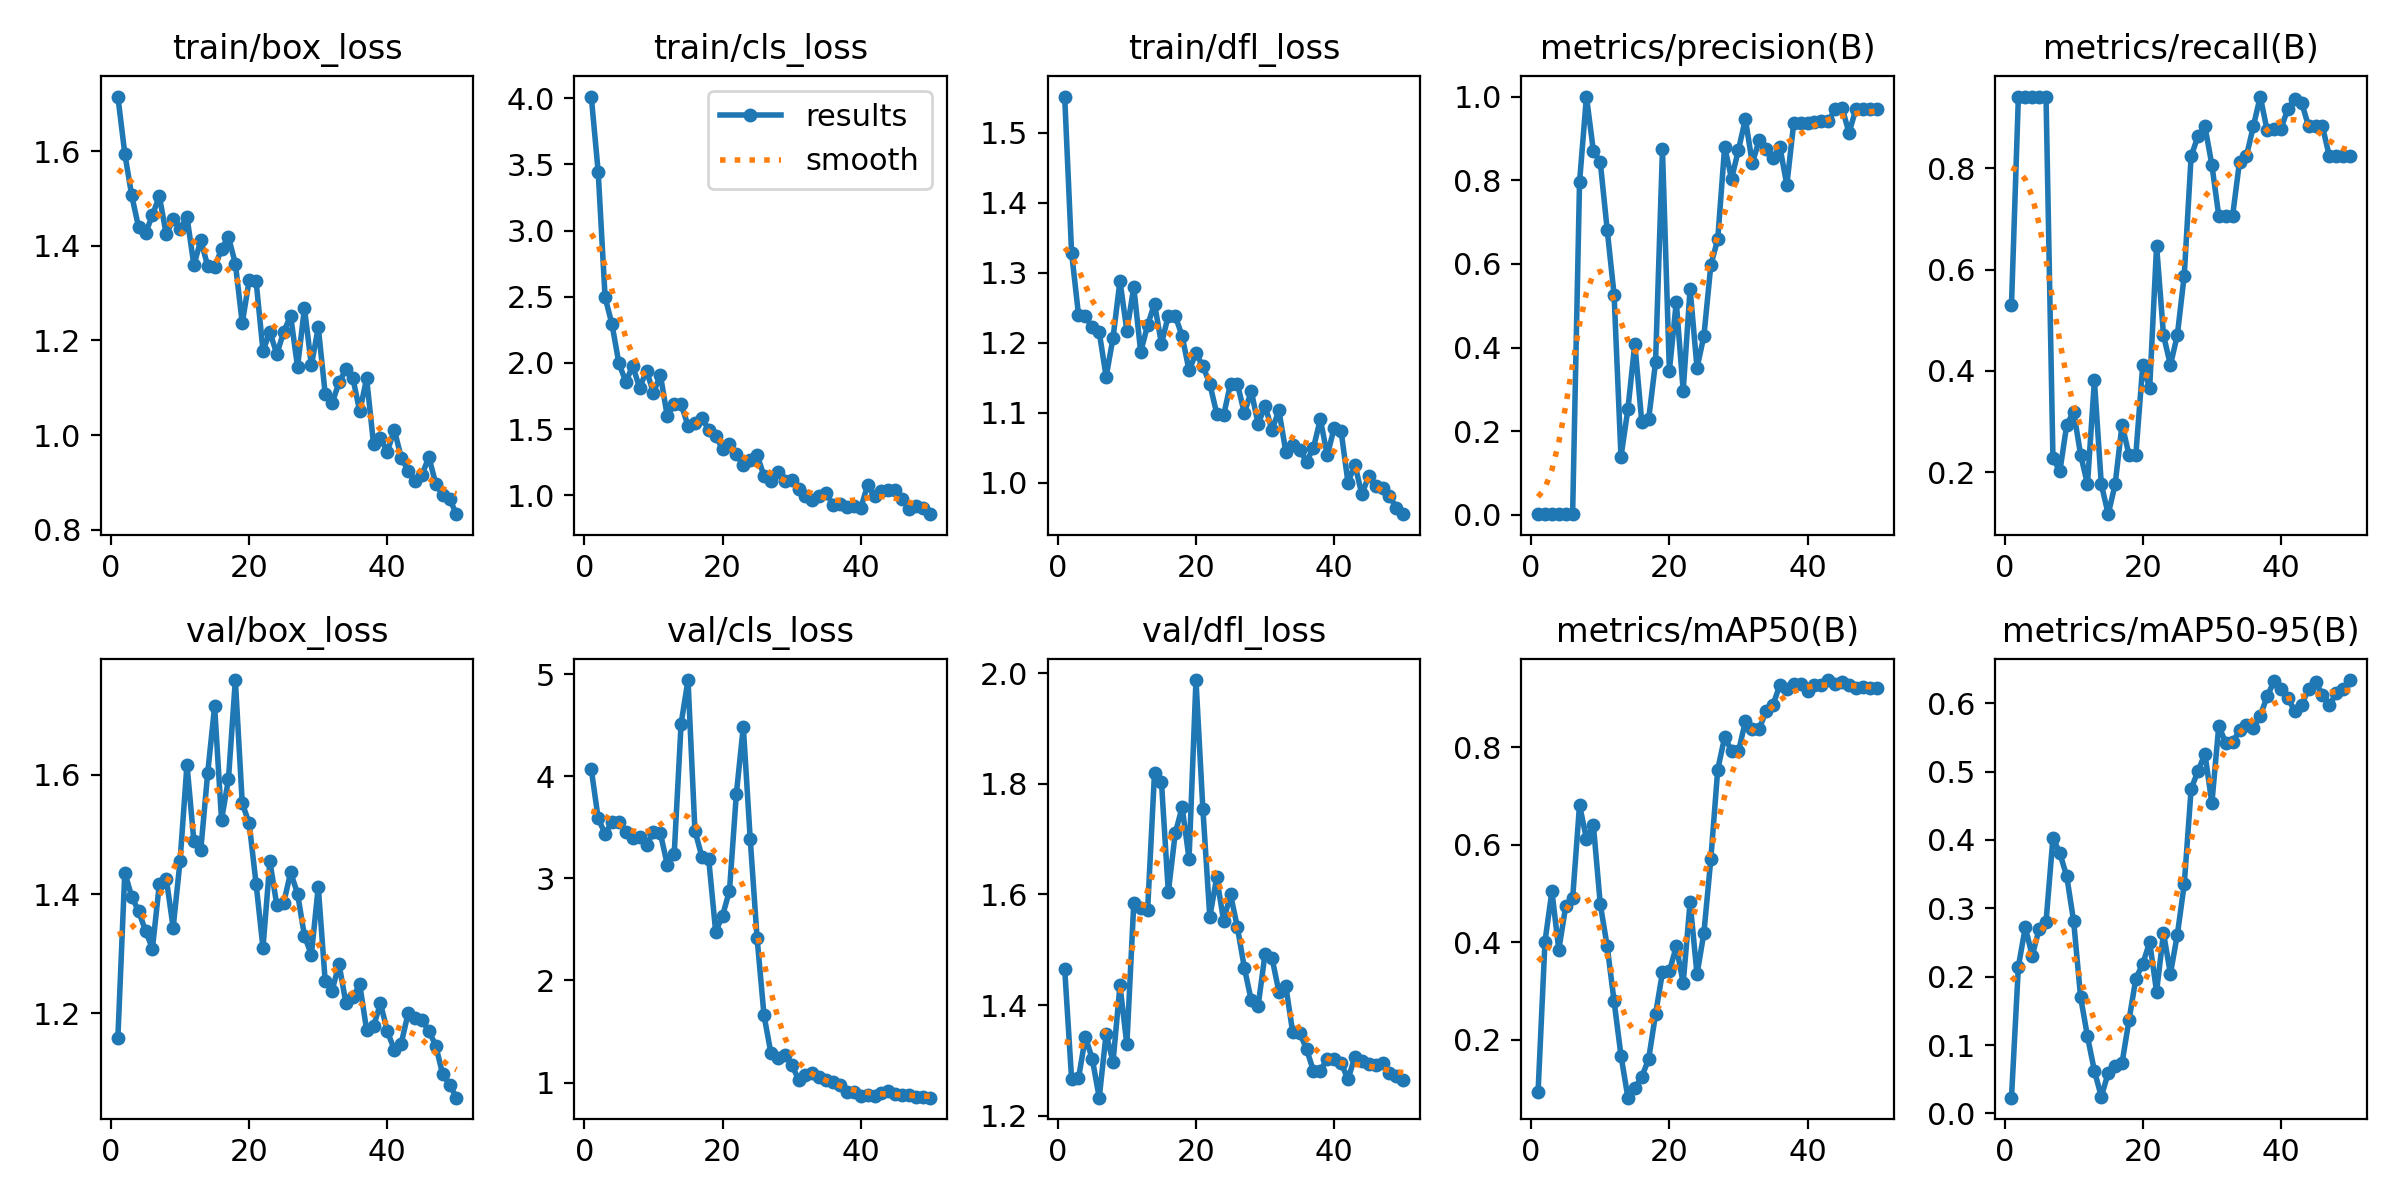

Data behind this chart, as committed beside it:
epoch, time, train/box_loss, train/cls_loss, train/dfl_loss, metrics/precision(B), metrics/recall(B), metrics/mAP50(B), metrics/mAP50-95(B), val/box_loss, val/cls_loss, val/dfl_loss, lr/pg0, lr/pg1, lr/pg2
1, 2.762, 1.715, 4.011, 1.552, 0.00176, 0.5294, 0.093, 0.02304, 1.159, 4.068, 1.466, 0.00012, 0.00012, 0.00012
2, 5.166, 1.595, 3.443, 1.329, 0.00314, 0.9412, 0.4013, 0.2148, 1.436, 3.586, 1.267, 0.0002549, 0.0002549, 0.0002549
3, 8.659, 1.506, 2.495, 1.24, 0.00314, 0.9412, 0.5044, 0.2723, 1.396, 3.436, 1.267, 0.0003842, 0.0003842, 0.0003842
4, 11.11, 1.439, 2.292, 1.238, 0.00314, 0.9412, 0.3846, 0.2306, 1.371, 3.55, 1.343, 0.0005079, 0.0005079, 0.0005079
5, 13.17, 1.427, 1.997, 1.222, 0.00314, 0.9412, 0.4742, 0.2696, 1.339, 3.552, 1.302, 0.0006261, 0.0006261, 0.0006261
6, 15.2, 1.465, 1.858, 1.215, 0.00314, 0.9412, 0.4898, 0.2799, 1.309, 3.457, 1.233, 0.0007388, 0.0007388, 0.0007388
7, 17.39, 1.505, 1.977, 1.151, 0.7948, 0.2292, 0.6818, 0.403, 1.417, 3.394, 1.348, 0.000846, 0.000846, 0.000846
8, 19.56, 1.424, 1.812, 1.207, 1, 0.202, 0.6121, 0.3807, 1.426, 3.407, 1.297, 0.0009475, 0.0009475, 0.0009475
9, 22.23, 1.456, 1.942, 1.288, 0.8705, 0.2941, 0.6411, 0.3467, 1.344, 3.323, 1.436, 0.001044, 0.001044, 0.001044
10, 25.1, 1.436, 1.775, 1.217, 0.8437, 0.3196, 0.4783, 0.2809, 1.455, 3.457, 1.329, 0.001134, 0.001134, 0.001134
11, 27.43, 1.461, 1.91, 1.279, 0.6821, 0.2353, 0.3918, 0.1704, 1.617, 3.439, 1.584, 0.001219, 0.001219, 0.001219
12, 29.56, 1.359, 1.597, 1.187, 0.5266, 0.1765, 0.2791, 0.1125, 1.488, 3.135, 1.575, 0.001298, 0.001298, 0.001298
13, 31.53, 1.412, 1.692, 1.225, 0.1394, 0.3815, 0.1672, 0.06229, 1.474, 3.238, 1.571, 0.001372, 0.001372, 0.001372
14, 33.55, 1.357, 1.689, 1.256, 0.2527, 0.1765, 0.08104, 0.02451, 1.603, 4.515, 1.82, 0.001441, 0.001441, 0.001441
15, 36, 1.354, 1.527, 1.198, 0.4093, 0.1177, 0.1003, 0.05927, 1.715, 4.941, 1.804, 0.001446, 0.001446, 0.001446
16, 38.94, 1.393, 1.545, 1.239, 0.2232, 0.1765, 0.1236, 0.07005, 1.525, 3.466, 1.604, 0.001406, 0.001406, 0.001406
17, 41.15, 1.418, 1.583, 1.238, 0.2282, 0.2941, 0.1601, 0.07375, 1.592, 3.213, 1.711, 0.001366, 0.001366, 0.001366
18, 43.15, 1.363, 1.497, 1.209, 0.3651, 0.2353, 0.2525, 0.1361, 1.759, 3.185, 1.758, 0.001327, 0.001327, 0.001327
19, 45.44, 1.237, 1.452, 1.161, 0.8736, 0.2353, 0.3381, 0.1972, 1.552, 2.478, 1.665, 0.001287, 0.001287, 0.001287
20, 47.52, 1.327, 1.349, 1.185, 0.344, 0.4118, 0.34, 0.2188, 1.519, 2.635, 1.988, 0.001248, 0.001248, 0.001248
21, 49.56, 1.325, 1.387, 1.166, 0.5086, 0.3661, 0.3915, 0.2504, 1.418, 2.879, 1.754, 0.001208, 0.001208, 0.001208
22, 52.54, 1.179, 1.311, 1.142, 0.2966, 0.6471, 0.3164, 0.1781, 1.31, 3.829, 1.56, 0.001168, 0.001168, 0.001168
23, 55.12, 1.218, 1.227, 1.099, 0.5405, 0.4706, 0.4824, 0.2638, 1.455, 4.485, 1.631, 0.001129, 0.001129, 0.001129
24, 57.09, 1.171, 1.264, 1.096, 0.3511, 0.4118, 0.334, 0.2043, 1.381, 3.387, 1.553, 0.001089, 0.001089, 0.001089
25, 59.16, 1.218, 1.304, 1.142, 0.4279, 0.4706, 0.4195, 0.2613, 1.386, 2.412, 1.6, 0.00105, 0.00105, 0.00105
26, 61.15, 1.252, 1.147, 1.141, 0.5972, 0.5882, 0.5708, 0.3349, 1.436, 1.658, 1.54, 0.00101, 0.00101, 0.00101
27, 63.01, 1.144, 1.111, 1.099, 0.6589, 0.8235, 0.7544, 0.4747, 1.401, 1.288, 1.468, 0.0009704, 0.0009704, 0.0009704
28, 65.39, 1.268, 1.174, 1.131, 0.88, 0.8635, 0.8209, 0.5011, 1.33, 1.245, 1.409, 0.0009308, 0.0009308, 0.0009308
29, 68.27, 1.148, 1.112, 1.084, 0.8035, 0.8823, 0.7932, 0.5259, 1.298, 1.274, 1.399, 0.0008912, 0.0008912, 0.0008912
30, 70.96, 1.227, 1.115, 1.11, 0.8726, 0.8063, 0.7914, 0.4537, 1.412, 1.176, 1.493, 0.0008516, 0.0008516, 0.0008516
31, 72.86, 1.088, 1.051, 1.075, 0.9464, 0.7059, 0.8532, 0.5668, 1.255, 1.03, 1.485, 0.000812, 0.000812, 0.000812
32, 75.16, 1.068, 0.9984, 1.103, 0.8405, 0.7059, 0.8385, 0.5423, 1.238, 1.073, 1.424, 0.0007724, 0.0007724, 0.0007724
33, 77.14, 1.111, 0.9651, 1.045, 0.8959, 0.7059, 0.8382, 0.5431, 1.283, 1.091, 1.434, 0.0007328, 0.0007328, 0.0007328
34, 79.18, 1.139, 0.9954, 1.054, 0.8735, 0.8126, 0.8739, 0.5601, 1.217, 1.06, 1.351, 0.0006932, 0.0006932, 0.0006932
35, 81.98, 1.121, 1.018, 1.047, 0.8539, 0.8235, 0.8874, 0.5688, 1.227, 1.022, 1.35, 0.0006536, 0.0006536, 0.0006536
36, 85.36, 1.05, 0.9284, 1.03, 0.8787, 0.8823, 0.9281, 0.5633, 1.249, 1.003, 1.321, 0.000614, 0.000614, 0.000614
37, 87.42, 1.12, 0.9331, 1.05, 0.7887, 0.9412, 0.9191, 0.5813, 1.172, 0.9725, 1.281, 0.0005744, 0.0005744, 0.0005744
38, 89.58, 0.9812, 0.9093, 1.091, 0.9369, 0.8743, 0.9309, 0.61, 1.179, 0.9104, 1.282, 0.0005348, 0.0005348, 0.0005348
39, 91.46, 0.9935, 0.9177, 1.039, 0.9372, 0.8776, 0.9309, 0.6322, 1.217, 0.9117, 1.303, 0.0004952, 0.0004952, 0.0004952
40, 93.73, 0.965, 0.9051, 1.078, 0.9372, 0.8779, 0.9158, 0.6211, 1.17, 0.8727, 1.303, 0.0004556, 0.0004556, 0.0004556
41, 99.36, 1.012, 1.079, 1.074, 0.9397, 0.9172, 0.9274, 0.6077, 1.139, 0.8788, 1.296, 0.000416, 0.000416, 0.000416
42, 101.7, 0.9529, 0.9927, 1, 0.9408, 0.9355, 0.9274, 0.5879, 1.149, 0.8731, 1.266, 0.0003764, 0.0003764, 0.0003764
43, 104.1, 0.9253, 1.036, 1.026, 0.9404, 0.9289, 0.938, 0.5971, 1.2, 0.8961, 1.307, 0.0003368, 0.0003368, 0.0003368
44, 106.1, 0.9033, 1.039, 0.9836, 0.9702, 0.8823, 0.9308, 0.6214, 1.192, 0.9133, 1.299, 0.0002972, 0.0002972, 0.0002972
45, 107.9, 0.9163, 1.044, 1.009, 0.9728, 0.8823, 0.9331, 0.6308, 1.188, 0.8895, 1.294, 0.0002576, 0.0002576, 0.0002576
46, 110.6, 0.9538, 0.9753, 0.996, 0.9132, 0.8823, 0.9271, 0.6124, 1.171, 0.8804, 1.292, 0.000218, 0.000218, 0.000218
47, 113.4, 0.898, 0.8943, 0.9926, 0.9703, 0.8235, 0.9217, 0.5971, 1.146, 0.8752, 1.295, 0.0001784, 0.0001784, 0.0001784
48, 115.5, 0.8742, 0.923, 0.9807, 0.9704, 0.8235, 0.9237, 0.6146, 1.098, 0.8636, 1.278, 0.0001388, 0.0001388, 0.0001388
49, 117.4, 0.8655, 0.9062, 0.9646, 0.9694, 0.8235, 0.9217, 0.6201, 1.081, 0.8614, 1.272, 9.92e-05, 9.92e-05, 9.92e-05
50, 119.4, 0.8333, 0.8587, 0.9551, 0.9712, 0.8235, 0.9217, 0.6339, 1.059, 0.8529, 1.264, 5.96e-05, 5.96e-05, 5.96e-05
